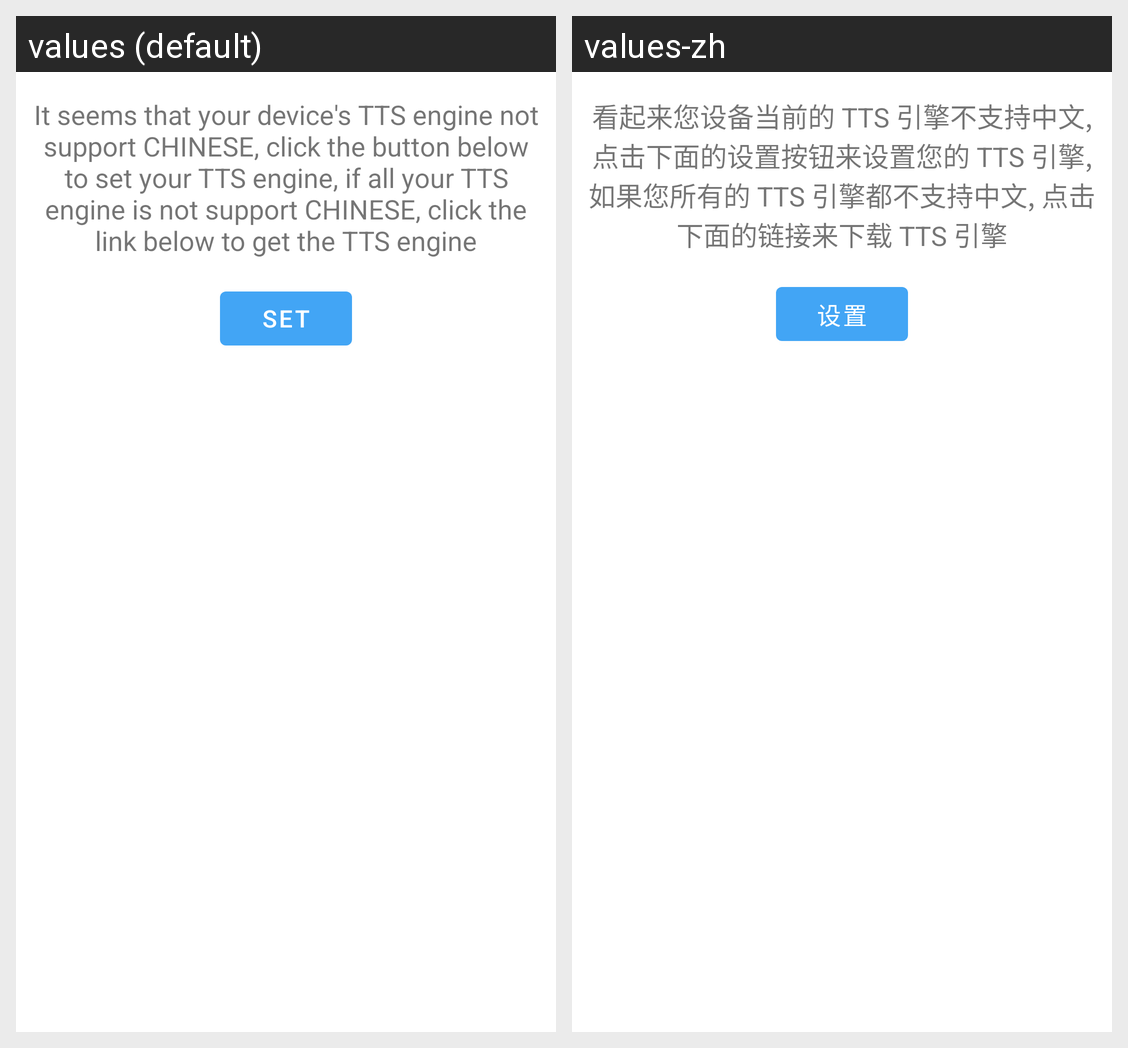

For this localized Android screen grid, give each drawn string resource with its value in every locale shown.
Android screen res/layout/hint_speech1.xml rendered under 2 locales, left to right: values (default), values-zh. Device: Nexus 5 (rendered at 1080×1920; each locale shown at half size, 540×960, under a caption strip naming it); theme AppTheme.
Strings drawn on this screen, with the default value and each locale's value (text and hints the layout hard-codes, and strings that could not be matched under every locale, appear in the picture but are not listed):

speech_not_support_hint
  values: It seems that your device's TTS engine not support CHINESE, click the button below to set your TTS engine, if all your TTS engine is not support CHINESE, click the link below to get the TTS engine
  values-zh: 看起来您设备当前的 TTS 引擎不支持中文, 点击下面的设置按钮来设置您的 TTS 引擎, 如果您所有的 TTS 引擎都不支持中文, 点击下面的链接来下载 TTS 引擎

set
  values: Set
  values-zh: 设置
